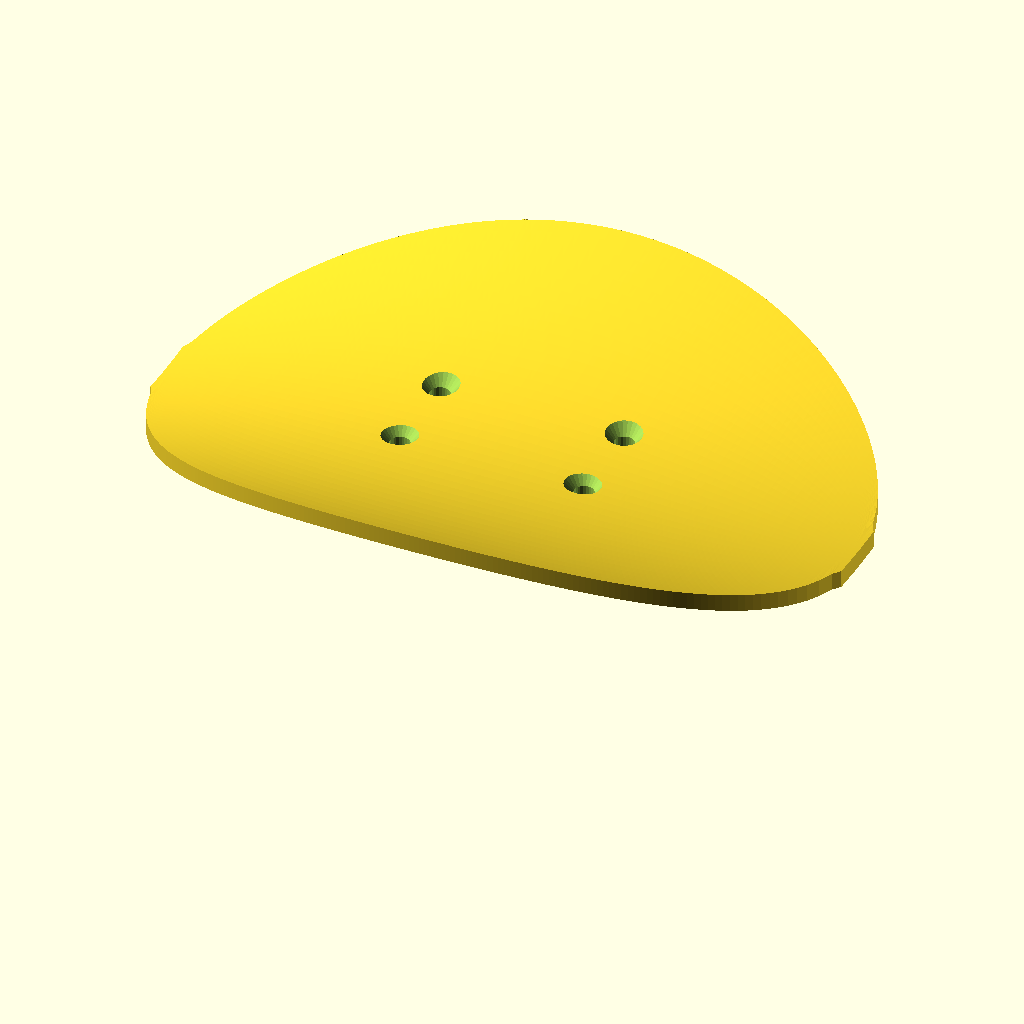
Cell 1 — every parameter at its default value.
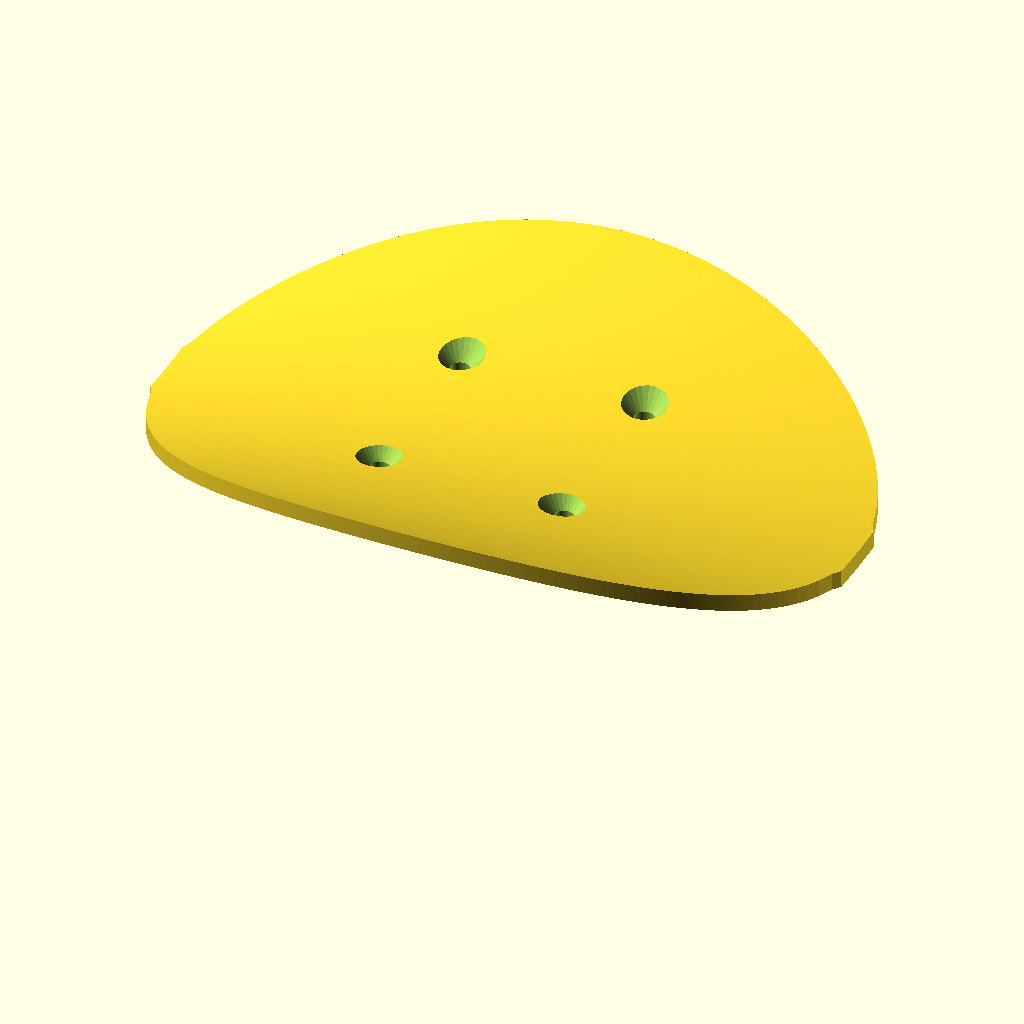
Cell 2: the same model with bolt_dy = 30.
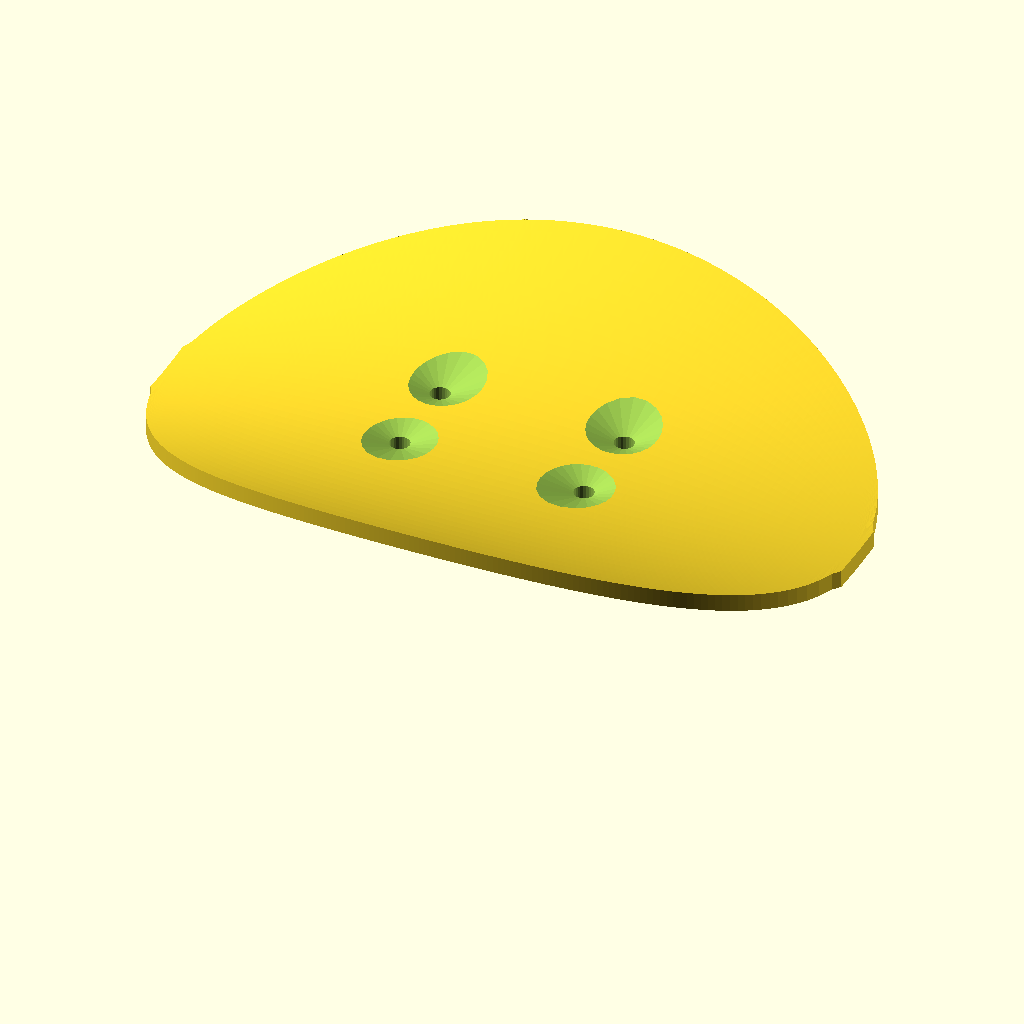
Cell 3 — bolt_csk set to 12.8, the other parameters unchanged.
All cells are drawn from the same view direction (rotation 55°, 0°, 25°, orthographic, colour scheme Cornfield), but the view is re-fitted for each cell, so position and scale can differ between cells as well as the parameter.
The OpenSCAD source (cad/tray.scad):
/* ============================================================
   AI SMART BIN  -  sorting tray

   Bolts to the tilt servo. Rubbish lands here, the camera looks
   at it, then the tray tips and drops it into one of three bins.

   THE SHAPE
   A shallow saddle, like a Pringle, same as the Ameru tray.
   NO RIM ANYWHERE. The surface runs straight out to a thin
   edge. A rim would trap the item exactly when you are trying
   to tip it out, which is the opposite of the job.

     ACROSS  (the tilt axis)   sides curl UP 10mm.
       When the head pans, the item gets thrown sideways along
       this axis, and this gentle valley rolls it back to the
       middle. That is the only retention there is, and it is
       enough because it works with gravity rather than
       blocking anything.

     ALONG   (the dump direction)   ends curl DOWN 5mm.
       Where the item leaves. Curling down means there is
       nothing at all to climb, so it goes as soon as it tips.

   HOW STEEP THE ENDS CAN BE
   drop_end is a real trade-off. Curl down too hard and the item
   creeps off on its own while the head is still panning. At 5mm
   the steepest slope is about 9.5 degrees, well under the
   roughly 19 degrees where plastic starts sliding on PLA, so it
   stays put until you actually tip it. Past about 8mm you are
   relying on luck.

   WHAT TO PRINT
     1 x tray     saddle side UP, with a brim.
                  A saddle has no flat face, so this one part
                  does need light support under the two ends and
                  the outer underside. Roughly 8g, and it snaps
                  off a convex surface easily. The top face, the
                  one the camera sees and the item slides on,
                  prints upward and comes out clean.
     1 x spacer   sets the gap between tray and servo bracket.
                  OPTIONAL. Four M3 nylon standoffs of the same height do
                  exactly this job and are already threaded, so you skip the
                  print and the four inserts. See spacer_h below.

   PRINT IT IN A PLAIN LIGHT COLOUR. The camera classifies the
   item against this background, so a busy or shiny surface
   costs you accuracy. Matte white or grey. Not the silk blue.
   ============================================================ */

PART = "tray";      // "tray" | "spacer" | "preview"


/* ---------- MEASURE THESE ----------
   The bolt pattern on your tilt plate. Take the servo horn or the
   MakerWorld bracket's top plate and measure hole to hole.       */

bolt_dx    = 32;    // hole spacing across the tray
bolt_dy    = 15;    // hole spacing along the tray
bolt_d     = 3.4;   // M3 clearance
bolt_csk   = 6.4;   // M3 countersunk head, reached 1.8mm up from bolt_d
csk_run    = 6;     // how far the countersink cone is actually run.
                    //   The saddle is curved, so a cone stopping at a fixed
                    //   height leaves a lip on the high side and the head
                    //   will not drop in. Running it long costs nothing and
                    //   does not move where the head seats.
spacer_h   = 15;    // gap between tray underside and the tilt plate.
                    //   Enough that the tray clears the bracket arms
                    //   at full tilt. Measure, then reprint if wrong.
                    //
                    //   Was 12. It went up because the two screws now come in
                    //   from opposite ends, and at 12 their tips met in the
                    //   middle and neither could pull tight. Taller is the
                    //   safe direction: it only ever adds clearance.


/* ---------- BRASS HEAT-SET INSERTS ----------
   One in each end of the spacer, so the tray screws down into the top and the
   servo bracket screws up into the bottom. Two short screws instead of one
   long one through the lot, and no nut to hold underneath where you cannot
   see it. Set false and it goes back to clearance holes and nuts.

   None of this applies if you use four M3 nylon standoffs instead of printing
   the spacer. A standoff is already a threaded pillar, so it is the same joint
   with none of the work. Same screws either way: M3 x 12 countersunk down from
   the tray, M3 x 8 up from under the servo bracket. The one rule is the same
   too, and it is the reason spacer_h went up: the two screws must not meet in
   the middle. */

use_inserts = true;
insert_d   = 4.2;   // hole for the insert. MEASURE YOURS, they vary
insert_len = 4;     // how deep it sits


/* ---------- SHAPE ---------- */

tray_l     = 120;   // X, the dump direction (ends curl down)
tray_w     = 90;    // Y, along the tilt axis (sides curl up)
rise_side  = 10;    // how far the two long sides curl UP.
                    //   MORE = rolls back to the middle harder
drop_end   = 5;     // how far the two ends curl DOWN.
                    //   MORE = dumps easier, but see the note above
shell_t    = 3;     // wall thickness. It is a shell, not a slab.
end_w      = 12;    // blunt width at the two ends, so they are not points
boss_h     = 3;     // extra material under the middle for the bolts

slices     = 72;    // smoothness along the length
steps      = 28;    // smoothness across the width


/* ------------------------------------------------------------
   The surface: z = rise*(y/half_w)^2 - drop*(x/half_l)^2, a
   hyperbolic paraboloid. Built as a stack of thin cross-sections,
   because the shape is separable: the profile across is the same
   everywhere and simply gets lowered as you move toward an end.
   ------------------------------------------------------------ */

function sag(x)  = drop_end  * pow(x / (tray_l / 2), 2);
function rise(y) = rise_side * pow(y / (tray_w / 2), 2);

// half width at position x, so the outline is a rounded oval
function hw(x) = max(end_w / 2,
                     (tray_w / 2) * sqrt(max(0, 1 - pow(x / (tray_l / 2), 2))));


// Built as one polyhedron over a grid. Not stacked slabs (the oval edge
// comes out visibly stair-stepped) and not hulled slices (hull() takes the
// CONVEX hull, which fills the valley in and turns the shell into a wedge).
nx = 140;   // grid points along the length
ny = 44;    // grid points across the width

function gx(i) = -tray_l / 2 + tray_l * i / (nx - 1);
function gy(i, j) = let (h = hw(gx(i))) -h + 2 * h * j / (ny - 1);
function gz(i, j) = rise(gy(i, j)) - sag(gx(i));

function T(i, j) = i * ny + j;
function B(i, j) = nx * ny + i * ny + j;

// floor_z = undef gives the 3mm shell, which is the tray itself. Give it a
// number instead and you get a solid block under the same top surface, which
// is what caps the boss.
module grid_solid(floor_z = undef) {
    polyhedron(
        points = concat(
            [for (i = [0:nx-1], j = [0:ny-1]) [gx(i), gy(i,j), gz(i,j)]],
            [for (i = [0:nx-1], j = [0:ny-1])
                [gx(i), gy(i,j), floor_z == undef ? gz(i,j) - shell_t : floor_z]]
        ),
        faces = concat(
            // the surface the rubbish sits on
            [for (i = [0:nx-2], j = [0:ny-2])
                [T(i,j), T(i,j+1), T(i+1,j+1), T(i+1,j)]],
            // underside
            [for (i = [0:nx-2], j = [0:ny-2])
                [B(i,j), B(i+1,j), B(i+1,j+1), B(i,j+1)]],
            // the thin edge, all the way round
            [for (i = [0:nx-2]) [T(i,0), T(i+1,0), B(i+1,0), B(i,0)]],
            [for (i = [0:nx-2]) [T(i,ny-1), B(i,ny-1), B(i+1,ny-1), T(i+1,ny-1)]],
            [for (j = [0:ny-2]) [T(0,j), B(0,j), B(0,j+1), T(0,j+1)]],
            [for (j = [0:ny-2]) [T(nx-1,j), T(nx-1,j+1), B(nx-1,j+1), B(nx-1,j)]]
        ),
        convexity = 10
    );
}

module saddle() { grid_solid(); }

// Everything below the top surface. Nothing that gets intersected with this
// can break through the face the camera looks at.
module under_surface() { grid_solid(-40); }


// A rounded rectangle, as four corner posts bridged by two slabs.
// This is exactly hull() of the same four posts: at $fn = 32 each post has a
// vertex square on every axis, so the slab edges meet the posts on their flats
// with nothing sticking out. Written the long way because hull() does not
// convert to STEP, and both the boss and the spacer want this shape.
module rrect(dx, dy, d, h) {
    r = d / 2;
    union() {
        for (x = [-dx / 2, dx / 2], y = [-dy / 2, dy / 2])
            translate([x, y, 0])
                cylinder(d = d, h = h, $fn = 32);
        translate([-dx / 2, -dy / 2 - r, 0]) cube([dx, dy + 2 * r, h]);
        translate([-dx / 2 - r, -dy / 2, 0]) cube([dx + 2 * r, dy, h]);
    }
}


module tray() {
    difference() {
        union() {
            saddle();
            // Small boss under the middle, so the bolts have real material to
            // sit in rather than 3mm of shell.
            //
            // It MUST be capped by the tray's own top surface. Left uncapped
            // it stands 1mm proud of the saddle, which puts a flat plateau in
            // the middle of the sorting surface and, worse, buries the
            // countersinks inside it: above them the hole is only bolt_d wide,
            // so a countersunk M3 head cannot physically pass. The tray could
            // not be bolted on at all.
            intersection() {
                translate([0, 0, -shell_t - boss_h])
                    rrect(bolt_dx + 10, bolt_dy + 10, 10, boss_h + shell_t + 1);
                under_surface();
            }
        }

        // mounting bolts, countersunk from above so the heads finish
        // flush with the saddle and nothing catches on them
        for (x = [-bolt_dx / 2, bolt_dx / 2], y = [-bolt_dy / 2, bolt_dy / 2])
            translate([x, y, 0]) {
                translate([0, 0, -shell_t - boss_h - 1])
                    cylinder(d = bolt_d, h = boss_h + shell_t + 3, $fn = 24);
                translate([0, 0, -1.7])
                    cylinder(d1 = bolt_d,
                             d2 = bolt_d + (bolt_csk - bolt_d) * csk_run / 1.8,
                             h = csk_run, $fn = 24);
            }
    }
}


module spacer() {
    difference() {
        rrect(bolt_dx, bolt_dy, 11, spacer_h);
        // With inserts this is the insert bore, one pressed into each end.
        // The middle is left as bare hole, which is where the two screw tips
        // end up and is why spacer_h has to be more than twice their reach.
        for (x = [-bolt_dx / 2, bolt_dx / 2], y = [-bolt_dy / 2, bolt_dy / 2])
            translate([x, y, -1])
                cylinder(d = use_inserts ? insert_d : bolt_d,
                         h = spacer_h + 2, $fn = 24);
    }
}


/* ---------- output ---------- */

echo(str("sides curl UP ", rise_side, "mm, steepest ",
         atan(2 * rise_side / (tray_w / 2)),
         " deg  (rolls the item back to the middle)"));
echo(str("ends curl DOWN ", drop_end, "mm, steepest ",
         atan(2 * drop_end / (tray_l / 2)),
         " deg  (keep under ~19 or it creeps off by itself)"));
echo(str("overall ", tray_l, " x ", tray_w, " x ",
         rise_side + drop_end + shell_t, "mm"));

// Screw lengths for the spacer, and the check that the two do not meet.
bracket_t = 2;      // the metal servo bracket's top plate. Measure yours.
echo(str("SPACER SCREWS  from above ", shell_t + boss_h + insert_len,
         "mm minimum (countersunk), from below ", bracket_t + insert_len, "mm minimum"));
echo(str("  an M3x12 above reaches ", 12 - shell_t - boss_h,
         "mm in and an M3x8 below reaches ", 8 - bracket_t,
         "mm in, spacer is ", spacer_h, "mm, leaving ",
         spacer_h - (12 - shell_t - boss_h) - (8 - bracket_t),
         "mm between the tips.  Must stay above zero."));

if (PART == "tray")        tray();
else if (PART == "spacer") spacer();
else {
    tray();
    translate([0, 0, -shell_t - boss_h - spacer_h])
        color("orange") spacer();
}
Parameter table extracted from the source (name, type, default, range or options):
PART: string, default "tray"
bolt_dx: number, default 32
bolt_dy: number, default 15
bolt_d: number, default 3.4
bolt_csk: number, default 6.4
csk_run: number, default 6
spacer_h: number, default 15
use_inserts: bool, default true
insert_d: number, default 4.2
insert_len: number, default 4
tray_l: number, default 120
tray_w: number, default 90
rise_side: number, default 10
drop_end: number, default 5
shell_t: number, default 3
end_w: number, default 12
boss_h: number, default 3
slices: number, default 72
steps: number, default 28
